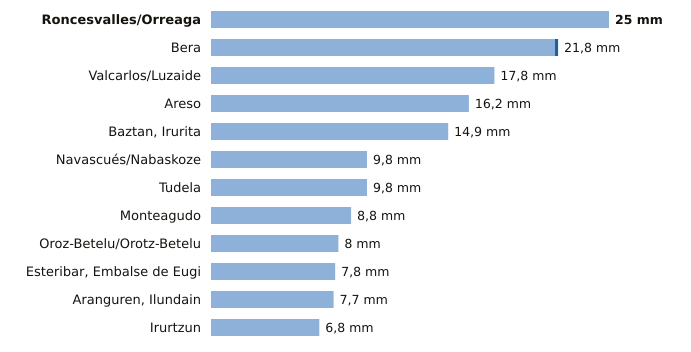

Data behind this chart, as committed beside it:
estacion, provincia, indicativo, mm_6_dias_anteriores, mm_hoy, mm_7_dias, horas_de_hoy
Roncesvalles/Orreaga, Navarra, 9228T, 25.0, 0.0, 25.0, 7
Bera, Navarra, 1010X, 21.6, 0.2, 21.8, 7
Valcarlos/Luzaide, Navarra, 9995Y, 17.8, 0.0, 17.8, 6
Areso, Navarra, 1033X, 16.2, 0.0, 16.2, 7
Baztan, Irurita, Navarra, 1002Y, 14.9, 0.0, 14.9, 7
Navascués/Nabaskoze, Navarra, 9238X, 9.8, 0.0, 9.8, 6
Tudela, Navarra, 9302Y, 9.8, 0.0, 9.8, 7
Monteagudo, Navarra, 9301X, 8.8, 0.0, 8.8, 6
Oroz-Betelu/Orotz-Betelu, Navarra, 9228J, 8.0, 0.0, 8.0, 7
Esteribar, Embalse de Eugi, Navarra, 9257X, 7.8, 0.0, 7.8, 6
Aranguren, Ilundain, Navarra, 9263X, 7.7, 0.0, 7.7, 7
Irurtzun, Navarra, 9274X, 6.8, 0.0, 6.8, 7
